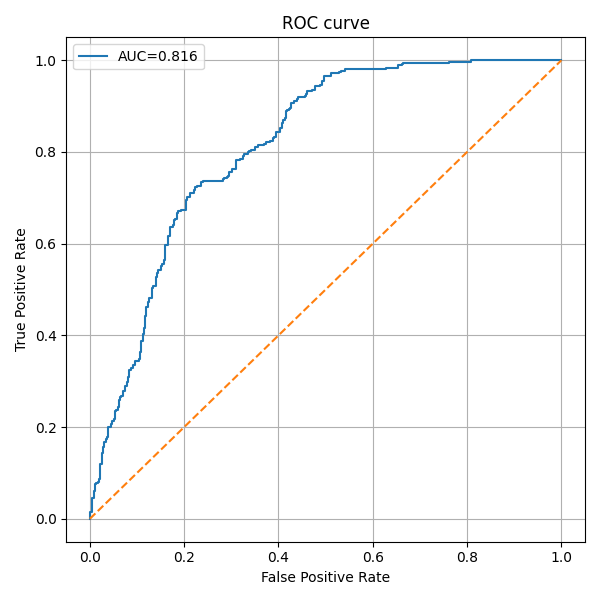

Source data for this figure (header and first rows):
fpr, tpr, threshold
0.0, 0.0, inf
0.0, 0.002793, 0.9923
0.0, 0.01397, 0.9799
0.005587, 0.01397, 0.975
0.005587, 0.04469, 0.9687
0.00838, 0.04469, 0.9687
0.00838, 0.06145, 0.9667
0.01117, 0.06145, 0.9666
0.01117, 0.07542, 0.9653
0.01397, 0.07542, 0.9646
0.01397, 0.07821, 0.9646
0.01676, 0.07821, 0.964
0.01676, 0.08101, 0.9639
0.01955, 0.08101, 0.9635
0.01955, 0.08659, 0.9627
0.02235, 0.08659, 0.9626
0.02235, 0.1201, 0.9576
0.02514, 0.1201, 0.9575
0.02514, 0.1425, 0.954
0.02793, 0.1425, 0.9537
0.02793, 0.1564, 0.9526
0.03073, 0.1564, 0.9522
0.03073, 0.1676, 0.9517
0.03352, 0.1676, 0.9513
0.03352, 0.1732, 0.9512
0.03631, 0.1732, 0.9508
0.03631, 0.1788, 0.95
0.03911, 0.1788, 0.9499
0.03911, 0.2011, 0.9461
0.04469, 0.2011, 0.9458
0.04469, 0.2067, 0.9455
0.04749, 0.2067, 0.9453
0.04749, 0.2123, 0.9451
0.05028, 0.2123, 0.9449
0.05028, 0.2179, 0.9433
0.05307, 0.2179, 0.9433
0.05307, 0.2346, 0.9399
0.05587, 0.2346, 0.9397
0.05587, 0.2374, 0.9394
0.05866, 0.2374, 0.939
0.05866, 0.243, 0.9389
0.06145, 0.243, 0.9385
0.06145, 0.2598, 0.9372
0.06425, 0.2598, 0.9368
0.06425, 0.2654, 0.9357
0.06704, 0.2654, 0.9355
0.06704, 0.2682, 0.9353
0.06983, 0.2682, 0.9352
0.06983, 0.2793, 0.9348
0.07542, 0.2793, 0.9339
0.07542, 0.2905, 0.9321
0.07821, 0.2905, 0.9315
0.07821, 0.2989, 0.9312
0.08101, 0.2989, 0.9309
0.08101, 0.3101, 0.9292
0.0838, 0.3101, 0.929
0.0838, 0.324, 0.9281
0.08659, 0.324, 0.9281
0.08659, 0.3296, 0.9273
0.09218, 0.3296, 0.927
... 175 more rows
